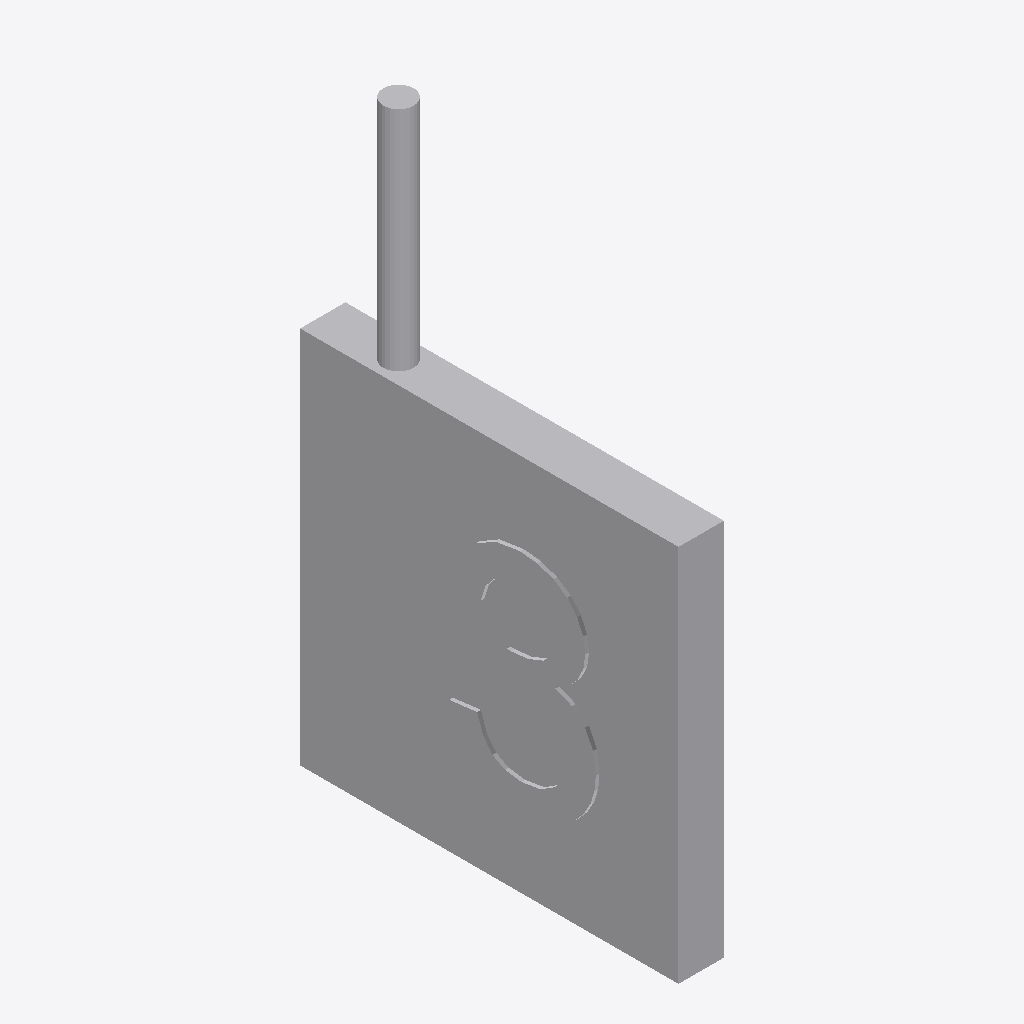
Isometric view of an IFC building model (IFC-SPF (STEP), schema IFC4, length unit metre), seen from the south-west, elements coloured by IFC class: 1 other element (light grey).
Extent 0.070 m × 0.500 m × 0.800 m (x, y, z). Storeys (1): neue BOK 76 zu 96 at 0.20 m. Elements (1): 1 IfcBuildingElementProxy.

HEADER;
FILE_DESCRIPTION(('ViewDefinition [CoordinationView_V2.0]','ExchangeRequirement []'),'2;1');
FILE_NAME('','2024-05-07T10:30:11',(''),(''),'ODA IFC SDK 22.6','22.1.1.516 - Exporter 22.1.1.516 - Default UI','');
FILE_SCHEMA(('IFC4'));
ENDSEC;
DATA;
#93=IFCPROJECT('3JkdSrIPPFBg8WI9Yiw3Uw',#20,'',$,$,'','',(#86),#83);
#105=IFCSITE('3JkdSrIPPFBg8WI9Yiw3Uu',#20,'Default',$,$,#104,$,$,.ELEMENT.,(42,24,53,508911),(-71,-15,-29,-58837),0.0,$,$);
#95=IFCBUILDING('3JkdSrIPPFBg8WI9Yiw3Ux',#20,'',$,$,#16,$,'',.ELEMENT.,$,$,#94);
#102=IFCBUILDINGSTOREY('3JkdSrIPPFBg8WI9XJB7WS',#20,'neue BOK 76 zu 96',$,'Ebene:Ebene 1',#101,$,'neue BOK 76 zu 96',.ELEMENT.,0.2);
#323=IFCBUILDINGELEMENTPROXY('2WrqCZzWTCDhHQURez5BMJ',#20,'DB_Gleisbeschilderung_500x500x60:DB_Gleisbeschilderung_500x500x60:1978642',$,'DB_Gleisbeschilderung_500x500x60:DB_Gleisbeschilderung_500x500x60',#322,#319,'1978642',.NOTDEFINED.);
ENDSEC;
